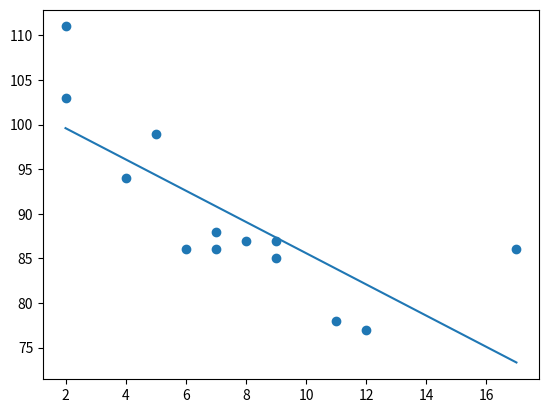

Write Python code to recreate this figure.
import matplotlib.pyplot as plt
from scipy.stats import linregress, pearsonr
from numpy import linspace

# Data x-values and y-values
x = [5,7,8,7,2,17,2,9,4,11,12,9,6]
y = [99,86,87,88,111,86,103,87,94,78,77,85,86]

'''f(x) = ax + b, a = slope, b = y-intercept, 
r = Pearson R-value, p = P-value, std_err = Standard error'''
slope, y_intercept, r, p, std_err = linregress(x, y)

# Function of best possible linear regression
def line_func(x):
    return slope * x + y_intercept

# 500 evenly spaced numbers between and including 2 and 17
line_x = linspace(2, 17, 500)

# Scatter plot of data and line of linear regression
plt.scatter(x, y)
plt.plot(line_x, line_func(line_x)) # plt.plot(x, y) plots a line graph

# Pearson-R value and R-squared value
print("R:", r)
print("R^2:", r*r)

plt.show()
